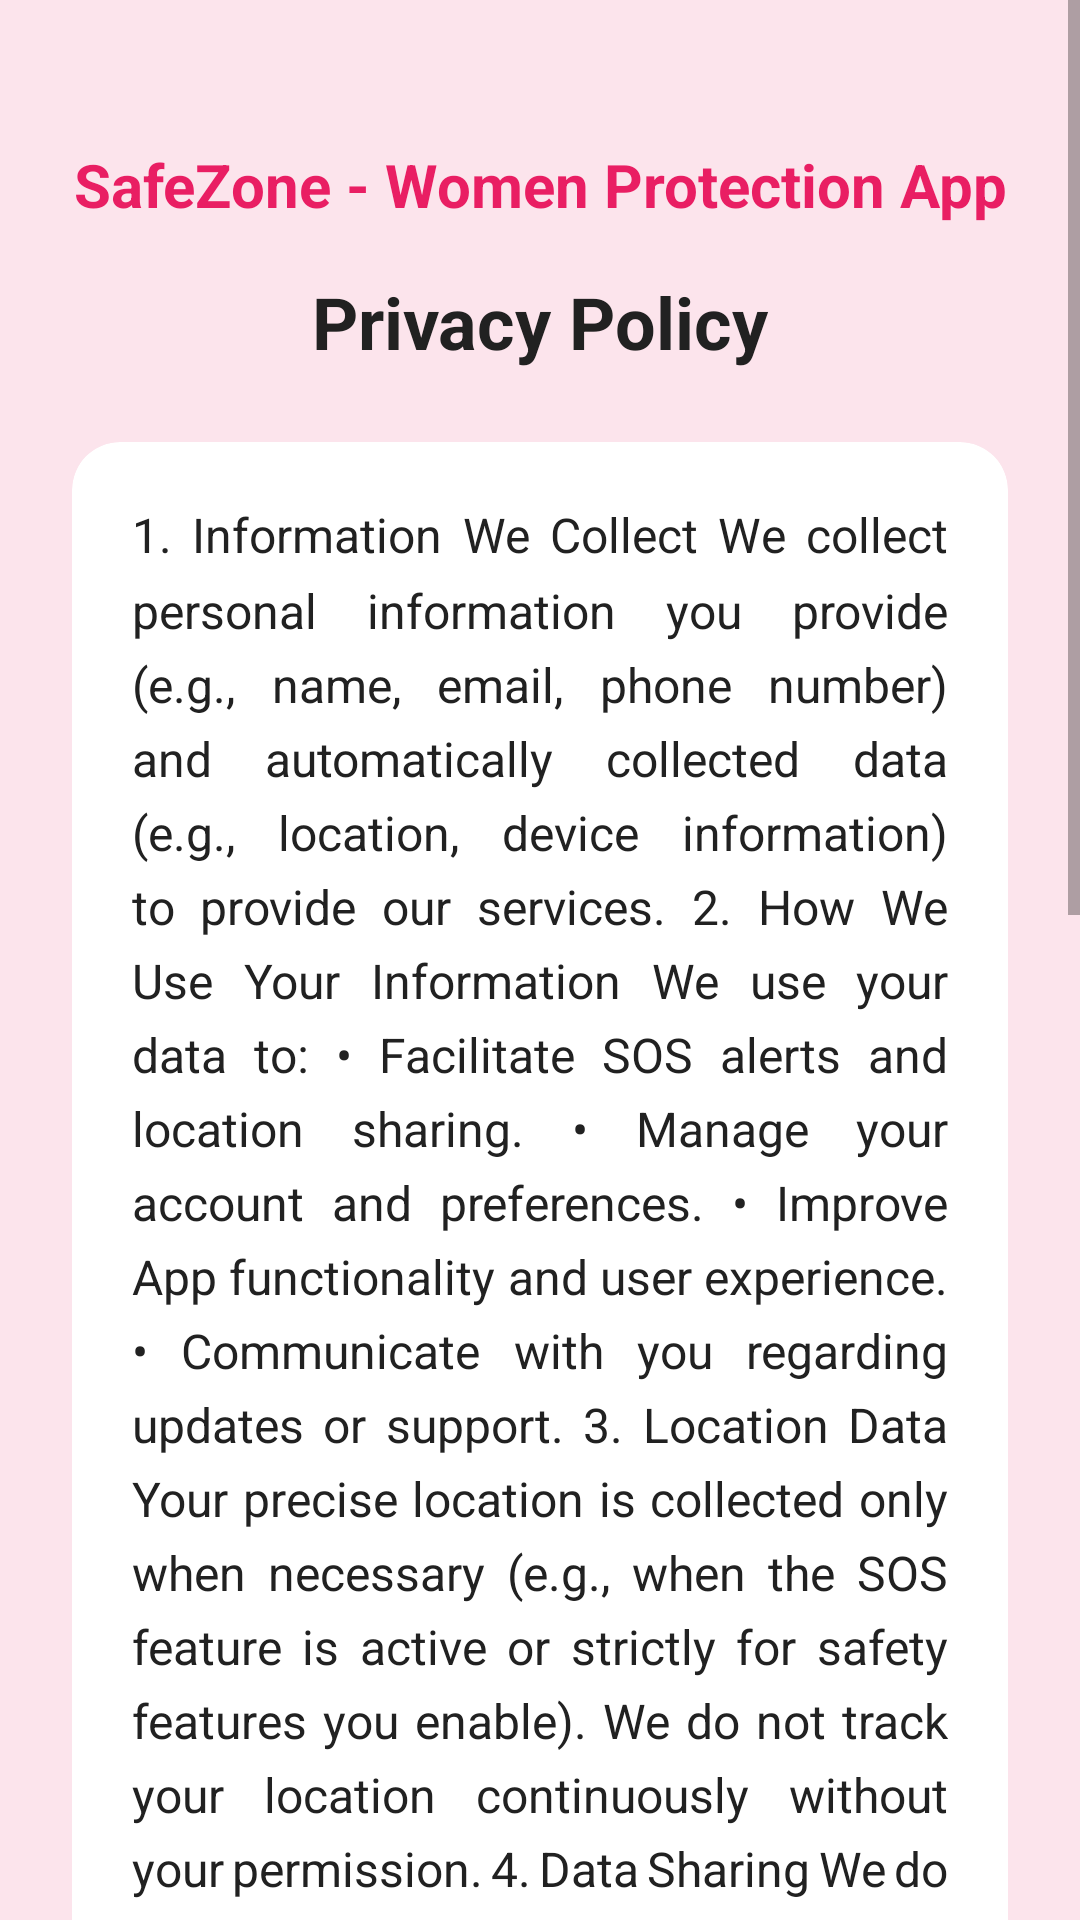

Here is an Android app screen rendered from its layout file. Give the layout XML and the strings, colors and styles it references.
<!-- AndroidManifest.xml: application theme Theme.The_sos_application -->
<!-- res/layout/activity_privacy.xml -->
<?xml version="1.0" encoding="utf-8"?>
<ScrollView xmlns:android="http://schemas.android.com/apk/res/android"
    xmlns:app="http://schemas.android.com/apk/res-auto"
    xmlns:tools="http://schemas.android.com/tools"
    android:layout_width="match_parent"
    android:layout_height="match_parent"
    android:background="@color/colorRose"
    android:fillViewport="true"
    tools:context=".PrivacyActivity">

    <androidx.constraintlayout.widget.ConstraintLayout
        android:layout_width="match_parent"
        android:layout_height="wrap_content"
        android:padding="24dp">

        <TextView
            android:id="@+id/tvAppName"
            android:layout_width="wrap_content"
            android:layout_height="wrap_content"
            android:layout_marginTop="24dp"
            android:text="@string/app_name"
            android:textColor="@color/colorPink"
            android:textSize="20sp"
            android:textStyle="bold"
            app:layout_constraintEnd_toEndOf="parent"
            app:layout_constraintStart_toStartOf="parent"
            app:layout_constraintTop_toTopOf="parent" />

        <TextView
            android:id="@+id/tvPrivacyTitle"
            android:layout_width="wrap_content"
            android:layout_height="wrap_content"
            android:layout_marginTop="16dp"
            android:text="@string/privacy_title"
            android:textColor="@color/colorTextDark"
            android:textSize="24sp"
            android:textStyle="bold"
            app:layout_constraintEnd_toEndOf="parent"
            app:layout_constraintStart_toStartOf="parent"
            app:layout_constraintTop_toBottomOf="@id/tvAppName" />

        <androidx.cardview.widget.CardView
            android:layout_width="match_parent"
            android:layout_height="wrap_content"
            android:layout_marginTop="24dp"
            android:layout_marginBottom="24dp"
            app:cardBackgroundColor="@color/white"
            app:cardCornerRadius="16dp"
            app:cardElevation="4dp"
            app:layout_constraintBottom_toBottomOf="parent"
            app:layout_constraintTop_toBottomOf="@id/tvPrivacyTitle"
            app:layout_constraintVertical_bias="0.0">

            <TextView
                android:id="@+id/tvPrivacyContent"
                android:layout_width="match_parent"
                android:layout_height="wrap_content"
                android:padding="20dp"
                android:text="@string/privacy_content"
                android:textColor="@color/colorTextDark"
                android:textSize="16sp"
                android:lineSpacingMultiplier="1.3"
                android:justificationMode="inter_word" />
        </androidx.cardview.widget.CardView>

    </androidx.constraintlayout.widget.ConstraintLayout>
</ScrollView>
<!-- resources referenced by this layout -->
<resources>
  <color name="colorPink">#E91E63</color>
  <color name="colorRose">#FCE4EC</color>
  <color name="colorTextDark">#212121</color>
  <color name="white">#FFFFFFFF</color>
  <string name="app_name">SafeZone - Women Protection App</string>
  <string name="privacy_content">
          <h3>1. Information We Collect</h3>
          We collect personal information you provide (e.g., name, email, phone number) and automatically collected data (e.g., location, device information) to provide our services.<br /><br />
  
          <h3>2. How We Use Your Information</h3>
          We use your data to:
          <br />• Facilitate SOS alerts and location sharing.
          <br />• Manage your account and preferences.
          <br />• Improve App functionality and user experience.
          <br />• Communicate with you regarding updates or support.<br /><br />
  
          <h3>3. Location Data</h3>
          Your precise location is collected only when necessary (e.g., when the SOS feature is active or strictly for safety features you enable). We do not track your location continuously without your permission.<br /><br />
  
          <h3>4. Data Sharing</h3>
          We do not sell your personal data. Your data is shared only with:
          <br />• <b>Trusted Contacts:</b> During an SOS alert.
          <br />• <b>Emergency Services:</b> If applicable and available in your region.
          <br />• <b>Service Providers:</b> Third parties who assist in operating the App.
          <br />• <b>Legal Authorities:</b> If required by law.<br /><br />
  
          <h3>5. Data Security</h3>
          We implement industry-standard security measures (encryption, secure servers) to protect your data. However, no transmission over the internet is 100% secure.<br /><br />
  
          <h3>6. Your Rights</h3>
          You have the right to access, correct, or delete your personal data. You can manage your profile settings within the App or contact support for assistance.<br /><br />
  
          <h3>7. Children\'s Privacy</h3>
          The App is not intended for children under the age of 13. We do not knowingly collect data from children.<br /><br />
  
          <h3>8. Updates to Privacy Policy</h3>
          We may update this policy periodically. We will notify you of significant changes through the App.<br /><br />
  
          <h3>9. Contact Us</h3>
          For privacy inquiries, please contact privacy@safezoneapp.com.
      </string>
  <string name="privacy_title">Privacy Policy</string>
  <style name="Theme.The_sos_application" parent="Base.Theme.The_sos_application" />
  <style name="Base.Theme.The_sos_application" parent="Theme.MaterialComponents.DayNight.NoActionBar">
          
          <item name="colorPrimary">@color/colorPrimary</item>
          <item name="colorPrimaryVariant">@color/colorPrimaryVariant</item>
          <item name="colorOnPrimary">@color/colorOnPrimary</item>
          
          
          <item name="colorSecondary">@color/colorSecondary</item>
          <item name="colorSecondaryVariant">@color/colorSecondaryVariant</item>
          <item name="colorOnSecondary">@color/colorOnSecondary</item>
          
          
          <item name="android:statusBarColor">?attr/colorPrimaryVariant</item>
          
          
      </style>
  <color name="colorPrimary">@color/colorPink</color>
  <color name="colorPrimaryVariant">@color/colorSoftPurple</color>
  <color name="colorOnPrimary">@color/white</color>
  <color name="colorSecondary">@color/colorSoftPurple</color>
  <color name="colorSecondaryVariant">@color/colorLavender</color>
  <color name="colorOnSecondary">@color/white</color>
  <color name="colorSoftPurple">#BA68C8</color>
  <color name="colorLavender">#F3E5F5</color>
</resources>
